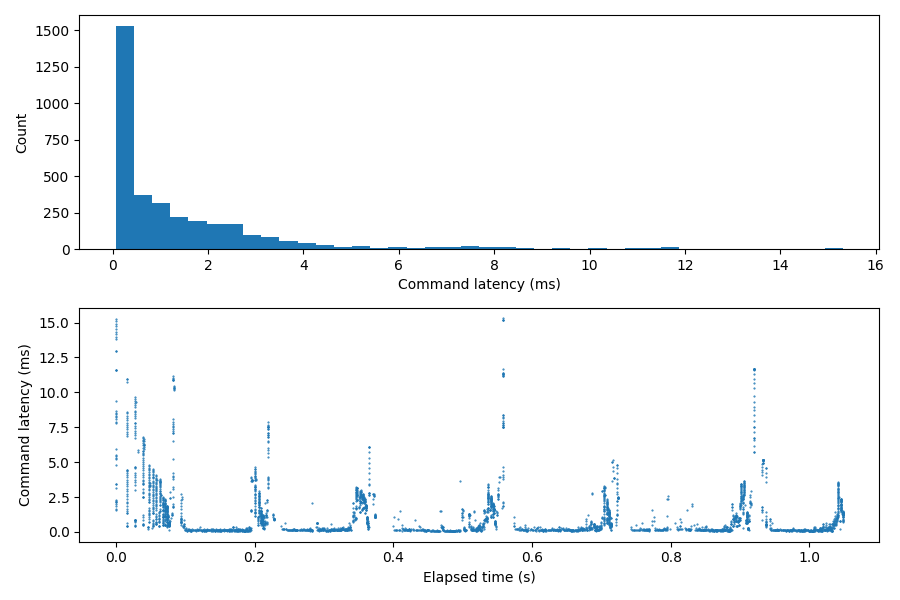

The table this chart was drawn from, first rows:
# realtime_requested=0 granted=0 fallbac…
# dropped_events=0
timestamp_ns, type, workflow_id, device_id, command_id, detail
4344316280772, realtime_reactor, 0, -1, 0, off
4344316292900, device_health, 0, 0, 0, Healthy
4344316297197, device_health, 0, 1, 0, Healthy
4344316299210, device_health, 0, 2, 0, Healthy
4344316300972, device_health, 0, 3, 0, Healthy
4344316302825, device_health, 0, 4, 0, Healthy
4344316304467, device_health, 0, 5, 0, Healthy
4344316306130, device_health, 0, 6, 0, Healthy
4344316308023, device_health, 0, 7, 0, Healthy
4344316309795, device_health, 0, 8, 0, Healthy
4344316312610, device_health, 0, 9, 0, Healthy
4344316314242, device_health, 0, 10, 0, Healthy
4344316315874, device_health, 0, 11, 0, Healthy
4344316317547, device_health, 0, 12, 0, Healthy
4344316319109, device_health, 0, 13, 0, Healthy
4344316320942, device_health, 0, 14, 0, Healthy
4344316322684, device_health, 0, 15, 0, Healthy
4344316325569, device_health, 0, 16, 0, Healthy
4344316327241, device_health, 0, 17, 0, Healthy
4344316329004, device_health, 0, 18, 0, Healthy
4344316330716, device_health, 0, 19, 0, Healthy
4344316332299, device_health, 0, 20, 0, Healthy
4344316334021, device_health, 0, 21, 0, Healthy
4344316335694, device_health, 0, 22, 0, Healthy
4344316337506, device_health, 0, 23, 0, Healthy
4344316342374, device_health, 0, 24, 0, Healthy
4344316343926, device_health, 0, 25, 0, Healthy
4344316345448, device_health, 0, 26, 0, Healthy
4344316347181, device_health, 0, 27, 0, Healthy
4344316348863, device_health, 0, 28, 0, Healthy
4344316350576, device_health, 0, 29, 0, Healthy
4344316352248, device_health, 0, 30, 0, Healthy
4344316355483, device_health, 0, 31, 0, Healthy
4344316357095, device_health, 0, 32, 0, Healthy
4344316358848, device_health, 0, 33, 0, Healthy
4344316360500, device_health, 0, 34, 0, Healthy
4344316362173, device_health, 0, 35, 0, Healthy
4344316364076, device_health, 0, 36, 0, Healthy
4344316365828, device_health, 0, 37, 0, Healthy
4344316367531, device_health, 0, 38, 0, Healthy
4344316371737, device_health, 0, 39, 0, Healthy
4344316418592, workflow_state, 1, -1, 0, Pending
4344316439483, workflow_state, 2, -1, 0, Pending
4344316450229, workflow_state, 3, -1, 0, Pending
4344316485331, workflow_state, 4, -1, 0, Pending
4344316493793, workflow_state, 5, -1, 0, Pending
4344316504409, workflow_state, 6, -1, 0, Pending
4344316510187, workflow_state, 7, -1, 0, Pending
4344316518259, workflow_state, 8, -1, 0, Pending
4344316526682, workflow_state, 9, -1, 0, Pending
4344316537177, workflow_state, 10, -1, 0, Pending
4344316542375, workflow_state, 11, -1, 0, Pending
4344316550447, workflow_state, 12, -1, 0, Pending
4344316558819, workflow_state, 13, -1, 0, Pending
4344316566951, workflow_state, 14, -1, 0, Pending
4344316576886, workflow_state, 15, -1, 0, Pending
4344316585038, workflow_state, 16, -1, 0, Pending
4344316592970, workflow_state, 17, -1, 0, Pending
... 34,670 more rows
